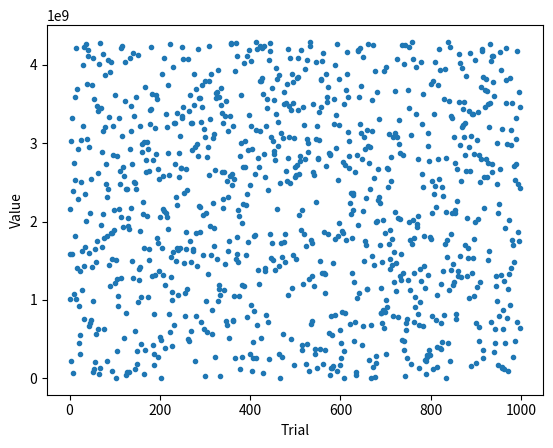

Recreate this plot in Python.
import matplotlib.pyplot as plt

# Implement a linear congruent pseudorandom number generator

'''
DANGER: Changing the following constants may lead to undesired behaviour.
This particular set of a, c, and m is taken from Numerical Recipes.
The restrictions that exist on these constants for optimal behavour are
    1) m and c can't be co-divisible by any number other than 1.
    2) a-1 has to be divisive by all prime factors of m.
    3) a-1 has to be divisible by 4 is m is divisible by 4.
'''
a = 1664525
c = 1013904223
m = 4294967296

N = 1000      # Number of pseudorandom points to generate
x = 1         # Starting value
results = []  # initialize list (NOT an np.array) of results

for i in range(N):
    # Compute (ax + c) modulo m
    x = (a * x + c) % m
    results.append(x)

plt.plot(results, ".")
plt.xlabel("Trial")
plt.ylabel("Value")
plt.show()
